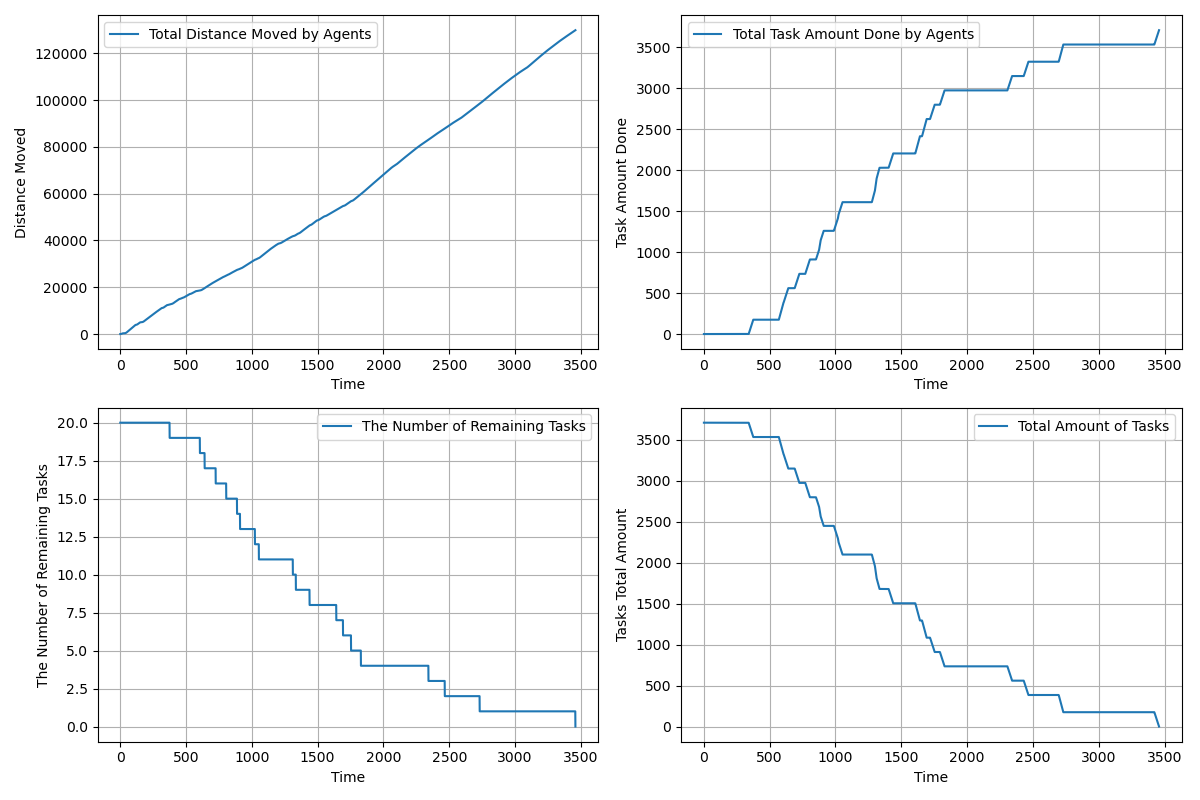

Source data for this figure (header and first rows):
time, agents_total_distance_moved, agents_total_task_amount_done, completed_tasks, remaining_tasks, tasks_total_amount_left
1.0, 2.5, 0.0, 0, 20, 3710
2.0, 4.55, 0.0, 0, 20, 3710
3.0, 6.941, 0.0, 0, 20, 3710
4.0, 11.23, 0.0, 0, 20, 3710
5.0, 17.41, 0.0, 0, 20, 3710
6.0, 25.49, 0.0, 0, 20, 3710
7.0, 35.47, 0.0, 0, 20, 3710
8.0, 47.35, 0.0, 0, 20, 3710
9.0, 61.13, 0.0, 0, 20, 3710
10.0, 76.36, 0.0, 0, 20, 3710
11.0, 93.44, 0.0, 0, 20, 3710
12.0, 112.4, 0.0, 0, 20, 3710
13.0, 133.1, 0.0, 0, 20, 3710
14.0, 155.8, 0.0, 0, 20, 3710
15.0, 180.2, 0.0, 0, 20, 3710
16.0, 206.6, 0.0, 0, 20, 3710
17.0, 234.7, 0.0, 0, 20, 3710
18.0, 264.8, 0.0, 0, 20, 3710
19.0, 287.3, 0.0, 0, 20, 3710
20.0, 289.9, 0.0, 0, 20, 3710
21.0, 292.7, 0.0, 0, 20, 3710
22.0, 294.5, 0.0, 0, 20, 3710
23.0, 296.5, 0.0, 0, 20, 3710
24.0, 298.3, 0.0, 0, 20, 3710
25.0, 300.2, 0.0, 0, 20, 3710
26.0, 302.1, 0.0, 0, 20, 3710
27.0, 304.1, 0.0, 0, 20, 3710
28.0, 306.1, 0.0, 0, 20, 3710
29.0, 308.3, 0.0, 0, 20, 3710
30.0, 310.7, 0.0, 0, 20, 3710
31.0, 312.9, 0.0, 0, 20, 3710
32.0, 315.4, 0.0, 0, 20, 3710
33.0, 317.8, 0.0, 0, 20, 3710
34.0, 322.3, 0.0, 0, 20, 3710
35.0, 329.1, 0.0, 0, 20, 3710
36.0, 338.3, 0.0, 0, 20, 3710
37.0, 350, 0.0, 0, 20, 3710
38.0, 364, 0.0, 0, 20, 3710
39.0, 380.5, 0.0, 0, 20, 3710
40.0, 399.3, 0.0, 0, 20, 3710
41.0, 420.5, 0.0, 0, 20, 3710
42.0, 444.2, 0.0, 0, 20, 3710
43.0, 470.2, 0.0, 0, 20, 3710
44.0, 498.6, 0.0, 0, 20, 3710
45.0, 529.5, 0.0, 0, 20, 3710
46.0, 562.7, 0.0, 0, 20, 3710
47.0, 598.3, 0.0, 0, 20, 3710
48.0, 636.4, 0.0, 0, 20, 3710
49.0, 676.8, 0.0, 0, 20, 3710
50.0, 719.7, 0.0, 0, 20, 3710
51.0, 764.9, 0.0, 0, 20, 3710
52.0, 812.5, 0.0, 0, 20, 3710
53.0, 860.5, 0.0, 0, 20, 3710
54.0, 908.5, 0.0, 0, 20, 3710
55.0, 956.5, 0.0, 0, 20, 3710
56.0, 1005, 0.0, 0, 20, 3710
57.0, 1053, 0.0, 0, 20, 3710
58.0, 1101, 0.0, 0, 20, 3710
59.0, 1149, 0.0, 0, 20, 3710
60.0, 1197, 0.0, 0, 20, 3710
... 3,398 more rows
